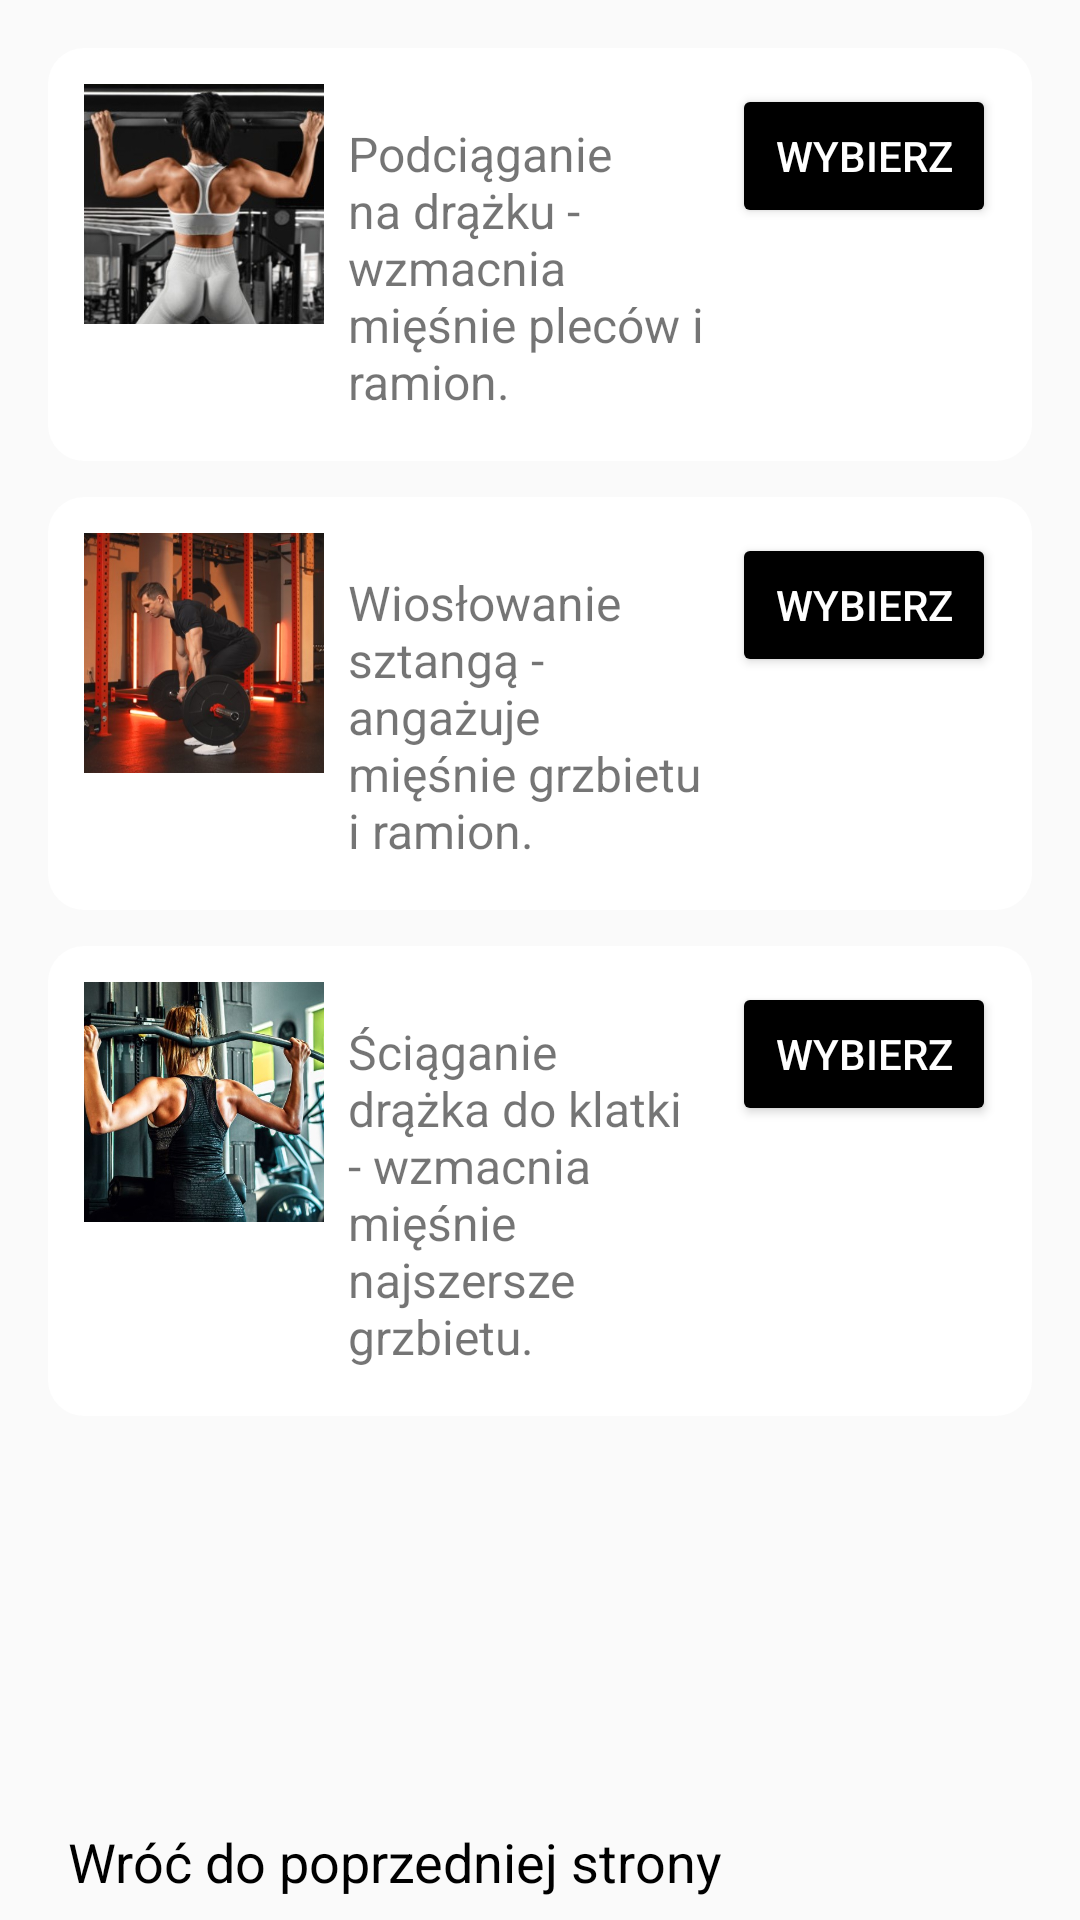

Android layout source for this screen:
<!-- AndroidManifest.xml: application theme Theme.TestLogowania -->
<!-- res/layout/activity_back.xml -->
<?xml version="1.0" encoding="utf-8"?>
<androidx.constraintlayout.widget.ConstraintLayout
    xmlns:android="http://schemas.android.com/apk/res/android"
    xmlns:app="http://schemas.android.com/apk/res-auto"
    xmlns:tools="http://schemas.android.com/tools"
    android:id="@+id/main"
    android:layout_width="match_parent"
    android:layout_height="match_parent"
    tools:context=".Back">

    <Button
        android:id="@+id/button_backarm3"
        style="@style/Widget.Material3.Button.TextButton.Icon"
        android:layout_width="267dp"
        android:layout_height="39dp"
        android:onClick="closeBack"
        android:textSize="18sp"
        android:text="Wróć do poprzedniej strony"
        android:textColor="@android:color/black"
        app:layout_constraintBottom_toBottomOf="parent"
        app:layout_constraintEnd_toEndOf="parent"
        app:layout_constraintHorizontal_bias="0.0"
        app:layout_constraintStart_toStartOf="parent"
        app:layout_constraintTop_toTopOf="parent"
        app:layout_constraintVertical_bias="1.0" />

    <LinearLayout
        android:id="@+id/linearLayout2"
        android:layout_width="match_parent"
        android:layout_height="match_parent"
        android:orientation="vertical"
        android:padding="16dp"
        tools:layout_editor_absoluteX="16dp"
        tools:layout_editor_absoluteY="306dp">

        <LinearLayout
            android:layout_width="match_parent"
            android:layout_height="wrap_content"
            android:layout_marginBottom="12dp"
            android:background="@drawable/rounded_box"
            android:orientation="horizontal"
            android:padding="12dp">

            <ImageView
                android:id="@+id/imgPullUp"
                android:layout_width="80dp"
                android:layout_height="80dp"
                android:contentDescription="Podciąganie na drążku"
                android:scaleType="centerCrop"
                android:src="@drawable/podciaganie" />

            <TextView
                android:id="@+id/txtPullUpDesc"
                android:layout_width="0dp"
                android:layout_height="wrap_content"
                android:layout_weight="1"
                android:padding="8dp"
                android:text="Podciąganie na drążku - wzmacnia mięśnie pleców i ramion."
                android:textSize="16sp" />

            <Button
                android:id="@+id/btnPullUp"
                android:layout_width="wrap_content"
                android:layout_height="wrap_content"
                android:backgroundTint="@color/black"
                android:text="Wybierz"
                android:textColor="#FFFFFF" />
        </LinearLayout>

        <LinearLayout
            android:layout_width="match_parent"
            android:layout_height="wrap_content"
            android:layout_marginBottom="12dp"
            android:background="@drawable/rounded_box"
            android:orientation="horizontal"
            android:padding="12dp">

            <ImageView
                android:id="@+id/imgBentOverRow"
                android:layout_width="80dp"
                android:layout_height="80dp"
                android:contentDescription="Wiosłowanie sztangą"
                android:scaleType="centerCrop"
                android:src="@drawable/wioslowanie" />

            <TextView
                android:id="@+id/txtBentOverRowDesc"
                android:layout_width="0dp"
                android:layout_height="wrap_content"
                android:layout_weight="1"
                android:padding="8dp"
                android:text="Wiosłowanie sztangą - angażuje mięśnie grzbietu i ramion."
                android:textSize="16sp" />

            <Button
                android:id="@+id/btnBentOverRow"
                android:layout_width="wrap_content"
                android:layout_height="wrap_content"
                android:backgroundTint="@color/black"
                android:text="Wybierz"
                android:textColor="#FFFFFF" />
        </LinearLayout>

        <LinearLayout
            android:layout_width="match_parent"
            android:layout_height="wrap_content"
            android:layout_marginBottom="12dp"
            android:background="@drawable/rounded_box"
            android:orientation="horizontal"
            android:padding="12dp">

            <ImageView
                android:id="@+id/imgLatPulldown"
                android:layout_width="80dp"
                android:layout_height="80dp"
                android:contentDescription="Ściąganie drążka do klatki"
                android:scaleType="centerCrop"
                android:src="@drawable/sciagnaie" />

            <TextView
                android:id="@+id/txtLatPulldownDesc"
                android:layout_width="0dp"
                android:layout_height="wrap_content"
                android:layout_weight="1"
                android:padding="8dp"
                android:text="Ściąganie drążka do klatki - wzmacnia mięśnie najszersze grzbietu."
                android:textSize="16sp" />

            <Button
                android:id="@+id/btnLatPulldown"
                android:layout_width="wrap_content"
                android:layout_height="wrap_content"
                android:backgroundTint="@color/black"
                android:text="Wybierz"
                android:textColor="#FFFFFF" />
        </LinearLayout>

    </LinearLayout>
</androidx.constraintlayout.widget.ConstraintLayout>
<!-- resources referenced by this layout -->
<resources>
  <color name="black">#FF000000</color>
  <!-- drawable podciaganie: jpg bitmap (drawable, 30792 bytes) -->
  <!-- drawable rounded_box (drawable) -->
  <shape xmlns:android="http://schemas.android.com/apk/res/android" android:shape="rectangle">
      <corners android:radius="12dp"/>
      <solid android:color="#FFFFFF"/>
      <padding android:left="8dp" android:right="8dp" android:top="8dp" android:bottom="8dp"/>
      <shadowColor android:color="#AAAAAA"/>
  </shape>
  <!-- drawable sciagnaie: jpg bitmap (drawable, 70293 bytes) -->
  <!-- drawable wioslowanie: jpg bitmap (drawable, 43099 bytes) -->
  <style name="Theme.TestLogowania" parent="Base.Theme.TestLogowania" />
  <style name="Base.Theme.TestLogowania" parent="Theme.AppCompat.Light.NoActionBar">
          
          
      </style>
</resources>
